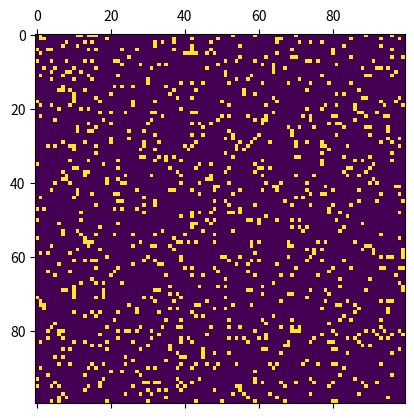

Write Python code to recreate this figure.
import numpy as np
import matplotlib.pyplot as plt 
import matplotlib.animation as animation

N = 100
ON = 255
OFF = 0
vals = [ON, OFF]

# populate grid with random on/off - more off than on
grid = np.random.choice(vals, N*N, p=[0.1, 0.9]).reshape(N, N)

def game_of_life(data):
  global grid
  # copy grid since we require 8 neighbors for calculation
  # and we go line by line 
  newGrid = grid.copy()
  for i in range(N):
    for j in range(N):
      total = (grid[i, (j-1)%N] + grid[i, (j+1)%N] + 
               grid[(i-1)%N, j] + grid[(i+1)%N, j] + 
               grid[(i-1)%N, (j-1)%N] + grid[(i-1)%N, (j+1)%N] + 
               grid[(i+1)%N, (j-1)%N] + grid[(i+1)%N, (j+1)%N])/255
      # apply Conway's rules
      if grid[i, j]  == ON:
        if (total < 2) or (total > 3):
          newGrid[i, j] = OFF
      else:
        if total == 3:
          newGrid[i, j] = ON
  # life data
  mat.set_data(newGrid)
  grid = newGrid
  return [mat]

# set up animation
fig, ax = plt.subplots()
mat = ax.matshow(grid)
ani = animation.FuncAnimation(fig, game_of_life, interval=50,
                              save_count=50)
plt.show()
